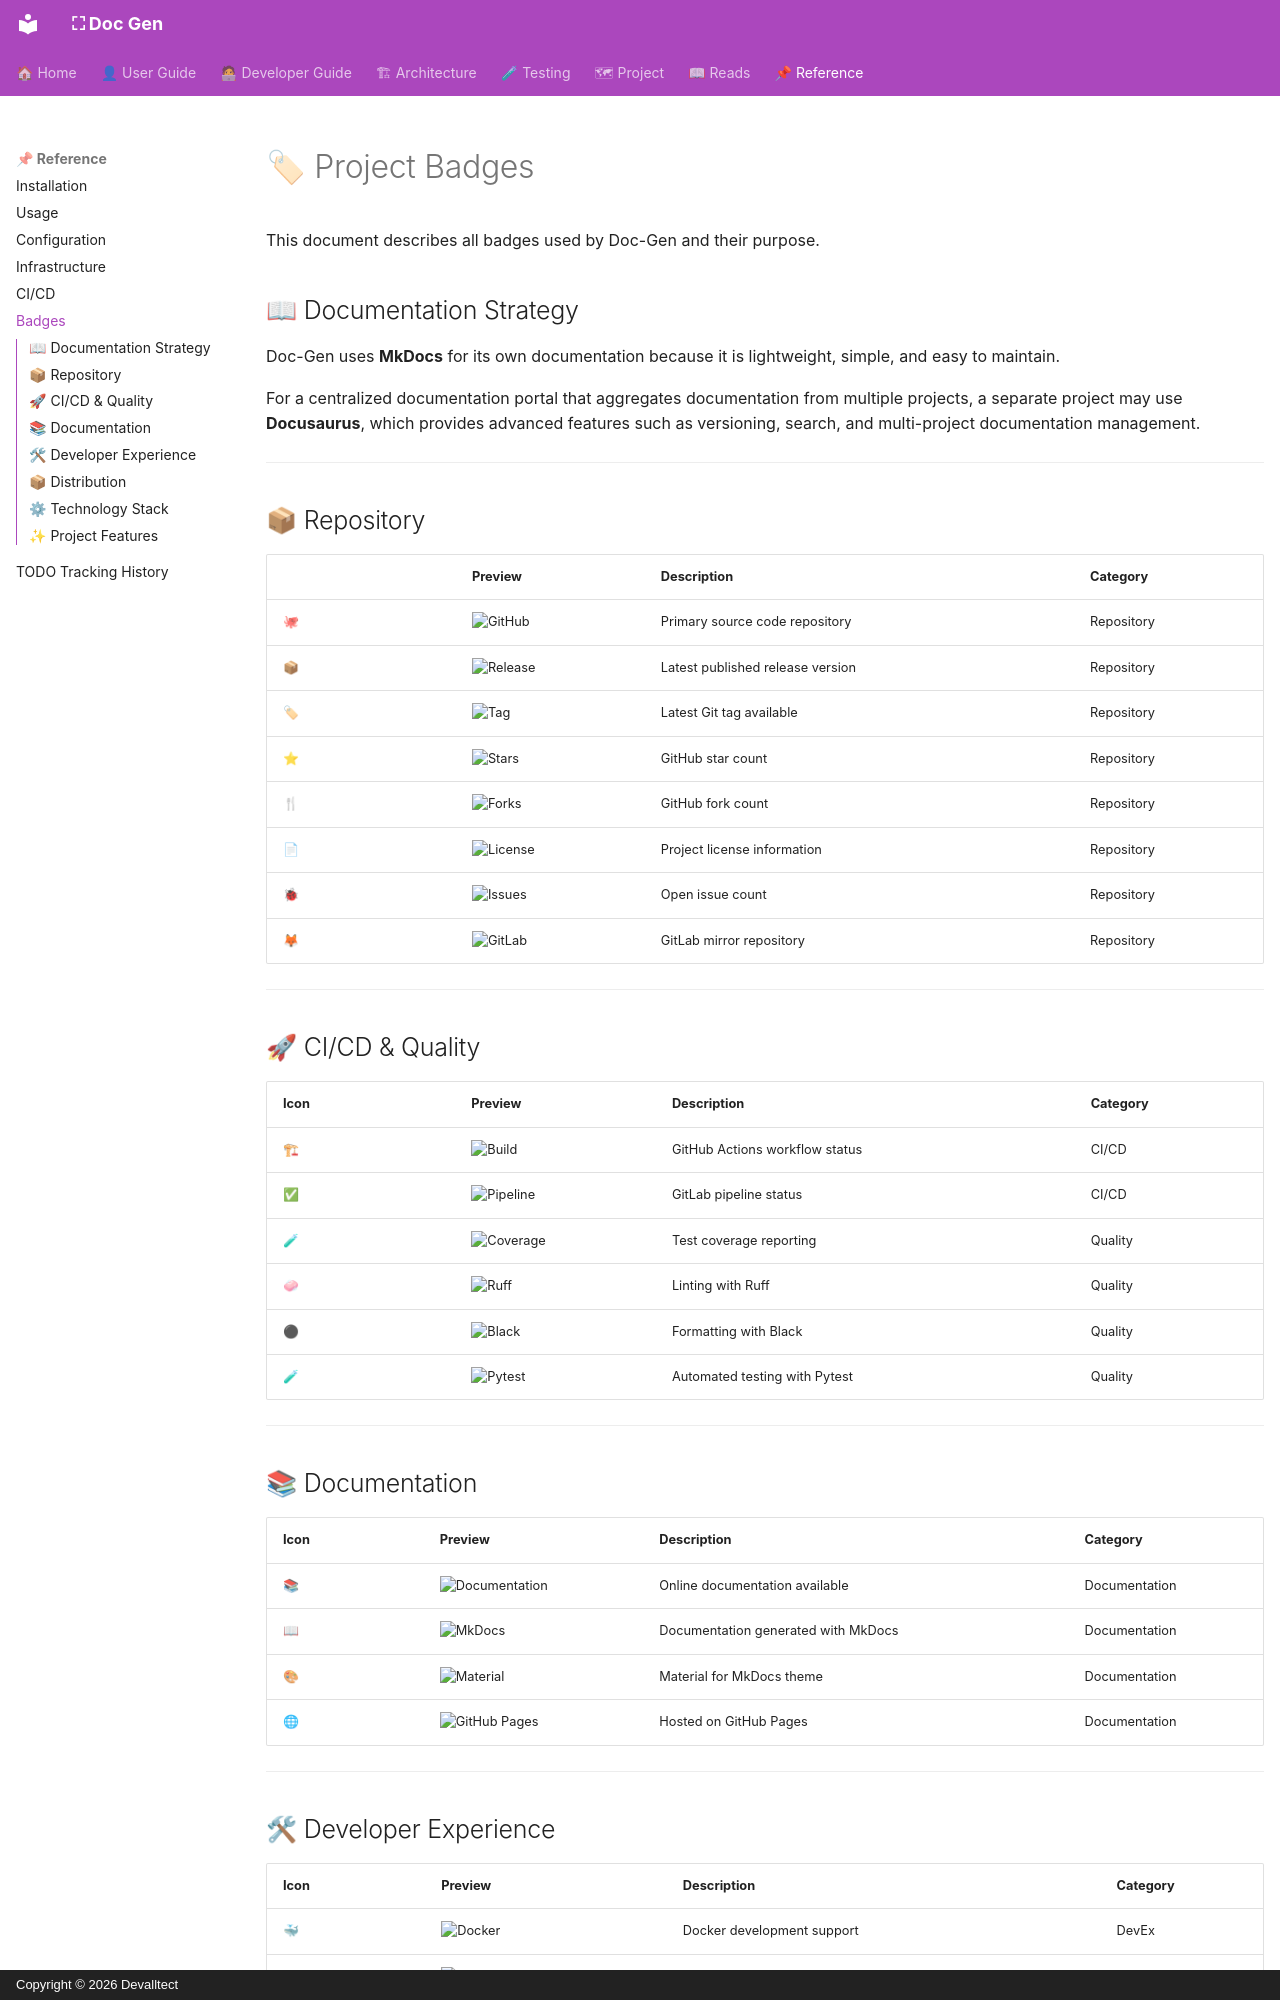

repository: devalltect00/Doc-Gen · page: badges/index.html · generator: mkdocs · copyright: Copyright © 2026 Devalltect

<!-- docs/badges.md -->

# 🏷 Project Badges

This document describes all badges used by Doc-Gen and their purpose.

## 📖 Documentation Strategy

Doc-Gen uses **MkDocs** for its own documentation because it is lightweight, simple, and easy to maintain.

For a centralized documentation portal that aggregates documentation from multiple projects, a separate project may use **Docusaurus**, which provides advanced features such as versioning, search, and multi-project documentation management.

---

## 📦 Repository

|     | Preview                                                                                  | Description                      | Category   |
| --- | ---------------------------------------------------------------------------------------- | -------------------------------- | ---------- |
| 🐙  | ![GitHub](https://img.shields.io/badge/source-GitHub-black?logo=github)                  | Primary source code repository   | Repository |
| 📦  | ![Release](https://img.shields.io/github/v/release/devalltect00/Doc-Gen)                 | Latest published release version | Repository |
| 🏷  | ![Tag](https://img.shields.io/github/v/tag/devalltect00/Doc-Gen)                         | Latest Git tag available         | Repository |
| ⭐  | ![Stars](https://img.shields.io/github/stars/devalltect00/Doc-Gen?style=social)          | GitHub star count                | Repository |
| 🍴  | ![Forks](https://img.shields.io/github/forks/devalltect00/Doc-Gen?style=social)          | GitHub fork count                | Repository |
| 📄  | ![License](https://img.shields.io/github/license/devalltect00/Doc-Gen)                   | Project license information      | Repository |
| 🐞  | ![Issues](https://img.shields.io/github/issues/devalltect00/Doc-Gen)                     | Open issue count                 | Repository |
| 🦊  | ![GitLab](https://img.shields.io/badge/mirror-GitLab-FC6D26?logo=gitlab&logoColor=white) | GitLab mirror repository         | Repository |

---

## 🚀 CI/CD & Quality

| Icon | Preview                                                                 | Description                    | Category |
| ---- | ----------------------------------------------------------------------- | ------------------------------ | -------- |
| 🏗   | ![Build](https://img.shields.io/badge/CI-GitHub%20Actions-success)      | GitHub Actions workflow status | CI/CD    |
| ✅   | ![Pipeline](https://img.shields.io/badge/pipeline-passing-success)      | GitLab pipeline status         | CI/CD    |
| 🧪   | ![Coverage](https://img.shields.io/badge/coverage-tracked-success)      | Test coverage reporting        | Quality  |
| 🧼   | ![Ruff](https://img.shields.io/badge/lint-ruff-purple.svg)              | Linting with Ruff              | Quality  |
| ⚫   | ![Black](https://img.shields.io/badge/code%20style-black-000000.svg)    | Formatting with Black          | Quality  |
| 🧪   | ![Pytest](https://img.shields.io/badge/tested%20with-pytest-0A9EDC.svg) | Automated testing with Pytest  | Quality  |

---

## 📚 Documentation

| Icon | Preview                                                                                    | Description                         | Category      |
| ---- | ------------------------------------------------------------------------------------------ | ----------------------------------- | ------------- |
| 📚   | ![Documentation](https://img.shields.io/badge/docs-online-success.svg)                     | Online documentation available      | Documentation |
| 📖   | ![MkDocs](https://img.shields.io/badge/docs-MkDocs-success.svg)                            | Documentation generated with MkDocs | Documentation |
| 🎨   | ![Material](https://img.shields.io/badge/theme-Material%20for%20MkDocs-blue.svg)           | Material for MkDocs theme           | Documentation |
| 🌐   | ![GitHub Pages](https://img.shields.io/badge/hosted%20on-GitHub%20Pages-black?logo=github) | Hosted on GitHub Pages              | Documentation |

---
